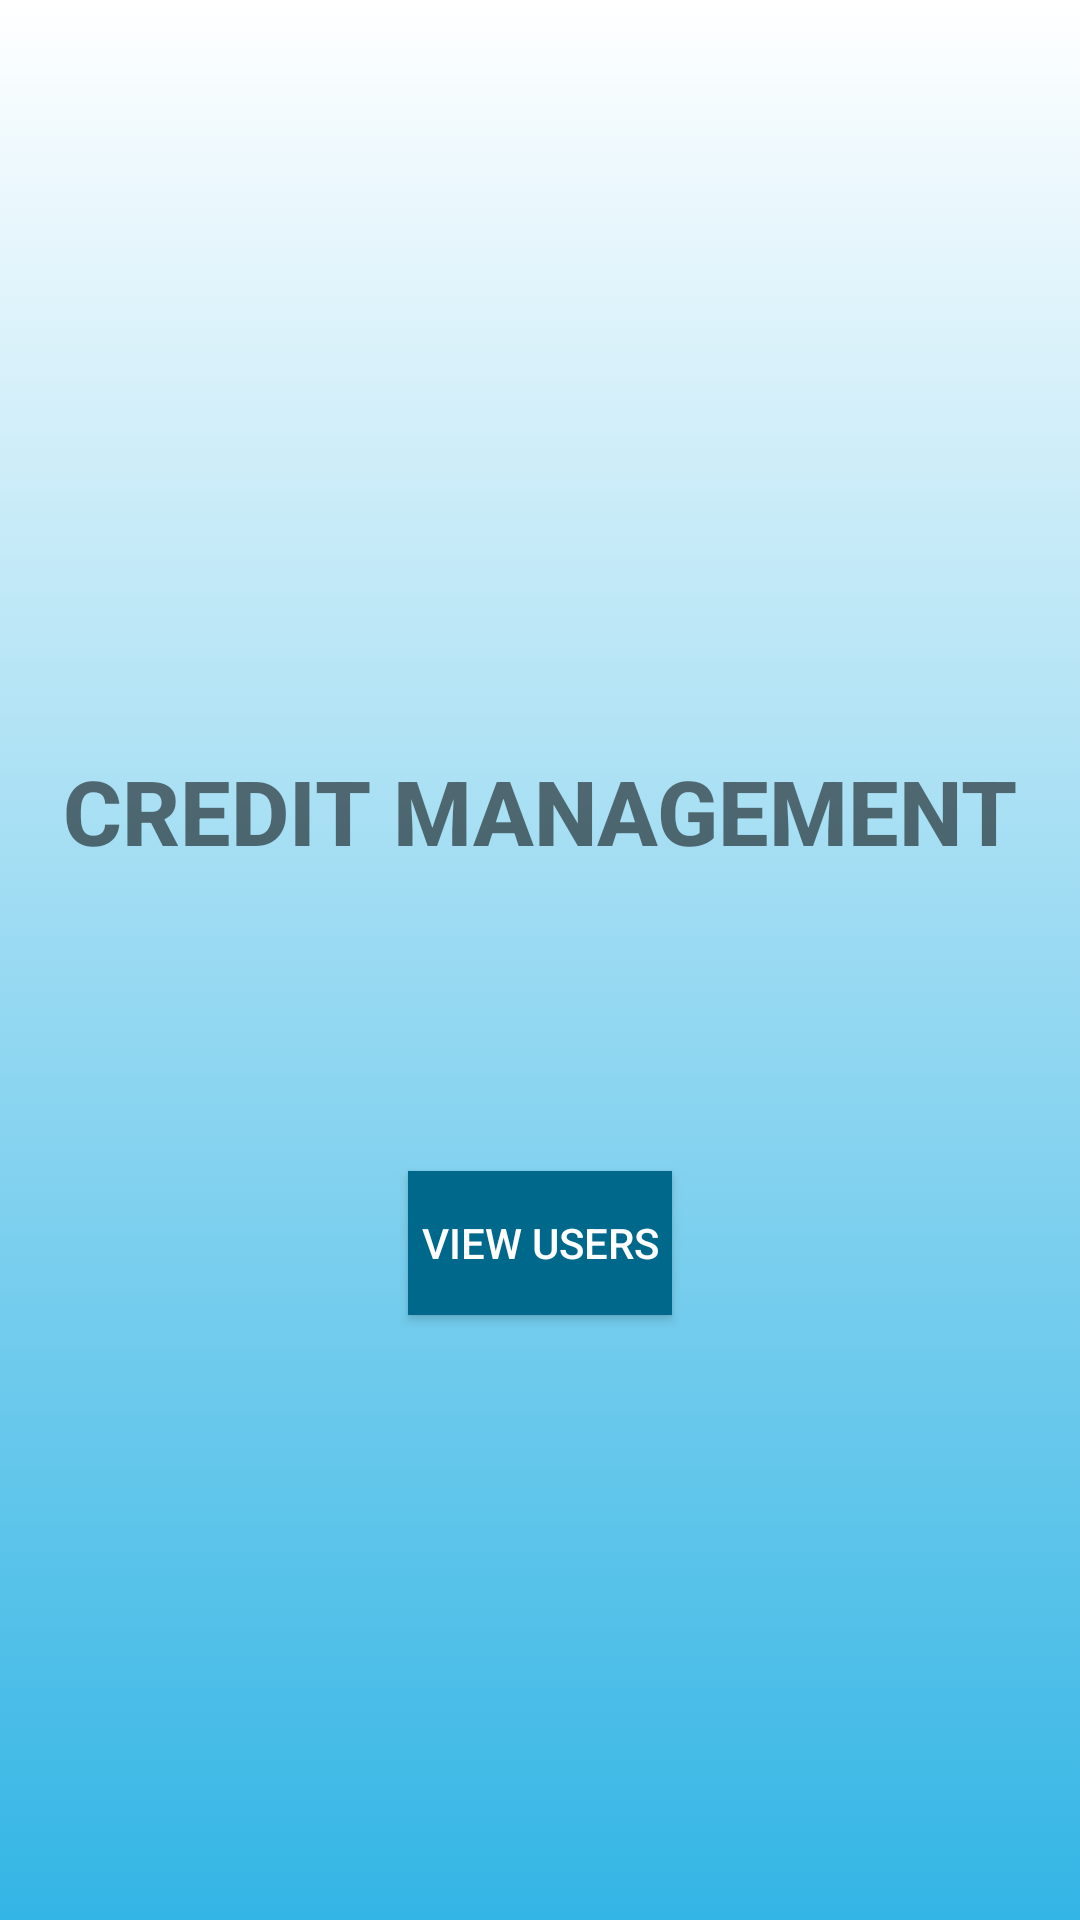

Produce the Android XML layout that renders to this screen, including the resource entries it uses.
<!-- AndroidManifest.xml: application theme AppTheme -->
<!-- res/layout/activity_main.xml -->
<?xml version="1.0" encoding="utf-8"?>
<RelativeLayout xmlns:android="http://schemas.android.com/apk/res/android"
    xmlns:app="http://schemas.android.com/apk/res-auto"
    xmlns:tools="http://schemas.android.com/tools"
    android:layout_width="match_parent"
    android:layout_height="match_parent"
    android:background="@drawable/background"
    tools:context=".MainActivity">

    <TextView
        android:id="@+id/titles"
        android:layout_width="match_parent"
        android:layout_height="wrap_content"
        android:layout_marginTop="250dp"
        android:layout_marginBottom="100dp"
        android:fontFamily="sans-serif-medium"
        android:gravity="center"
        android:text="CREDIT MANAGEMENT"
        android:textColorHighlight="@android:color/white"
        android:textSize="30dp"
        android:textStyle="bold" />

    <Button
        android:id="@+id/users"
        android:layout_width="wrap_content"
        android:layout_height="wrap_content"
        android:layout_below="@+id/titles"
        android:layout_centerHorizontal="true"
        android:background="#00688B"
        android:focusable="true"
        android:focusableInTouchMode="true"
        android:text="VIEW USERS"
        android:textColor="@android:color/white" />

</RelativeLayout>
<!-- resources referenced by this layout -->
<resources>
  <!-- drawable background (drawable) -->
  <?xml version="1.0" encoding="utf-8"?>
  <selector xmlns:android="http://schemas.android.com/apk/res/android">
  <item>
      <shape>
          <gradient
              android:startColor="@android:color/white"
              android:endColor="@android:color/holo_blue_light"
              android:angle="270"/>
      </shape>
  </item>
  </selector>
  <style name="AppTheme" parent="Theme.AppCompat.Light.DarkActionBar">
          
          <item name="colorPrimary">#009ACD</item>
          <item name="colorPrimaryDark">#325C74</item>
          <item name="colorAccent">@color/colorAccent</item>
      </style>
  <color name="colorAccent">#D81B60</color>
</resources>
